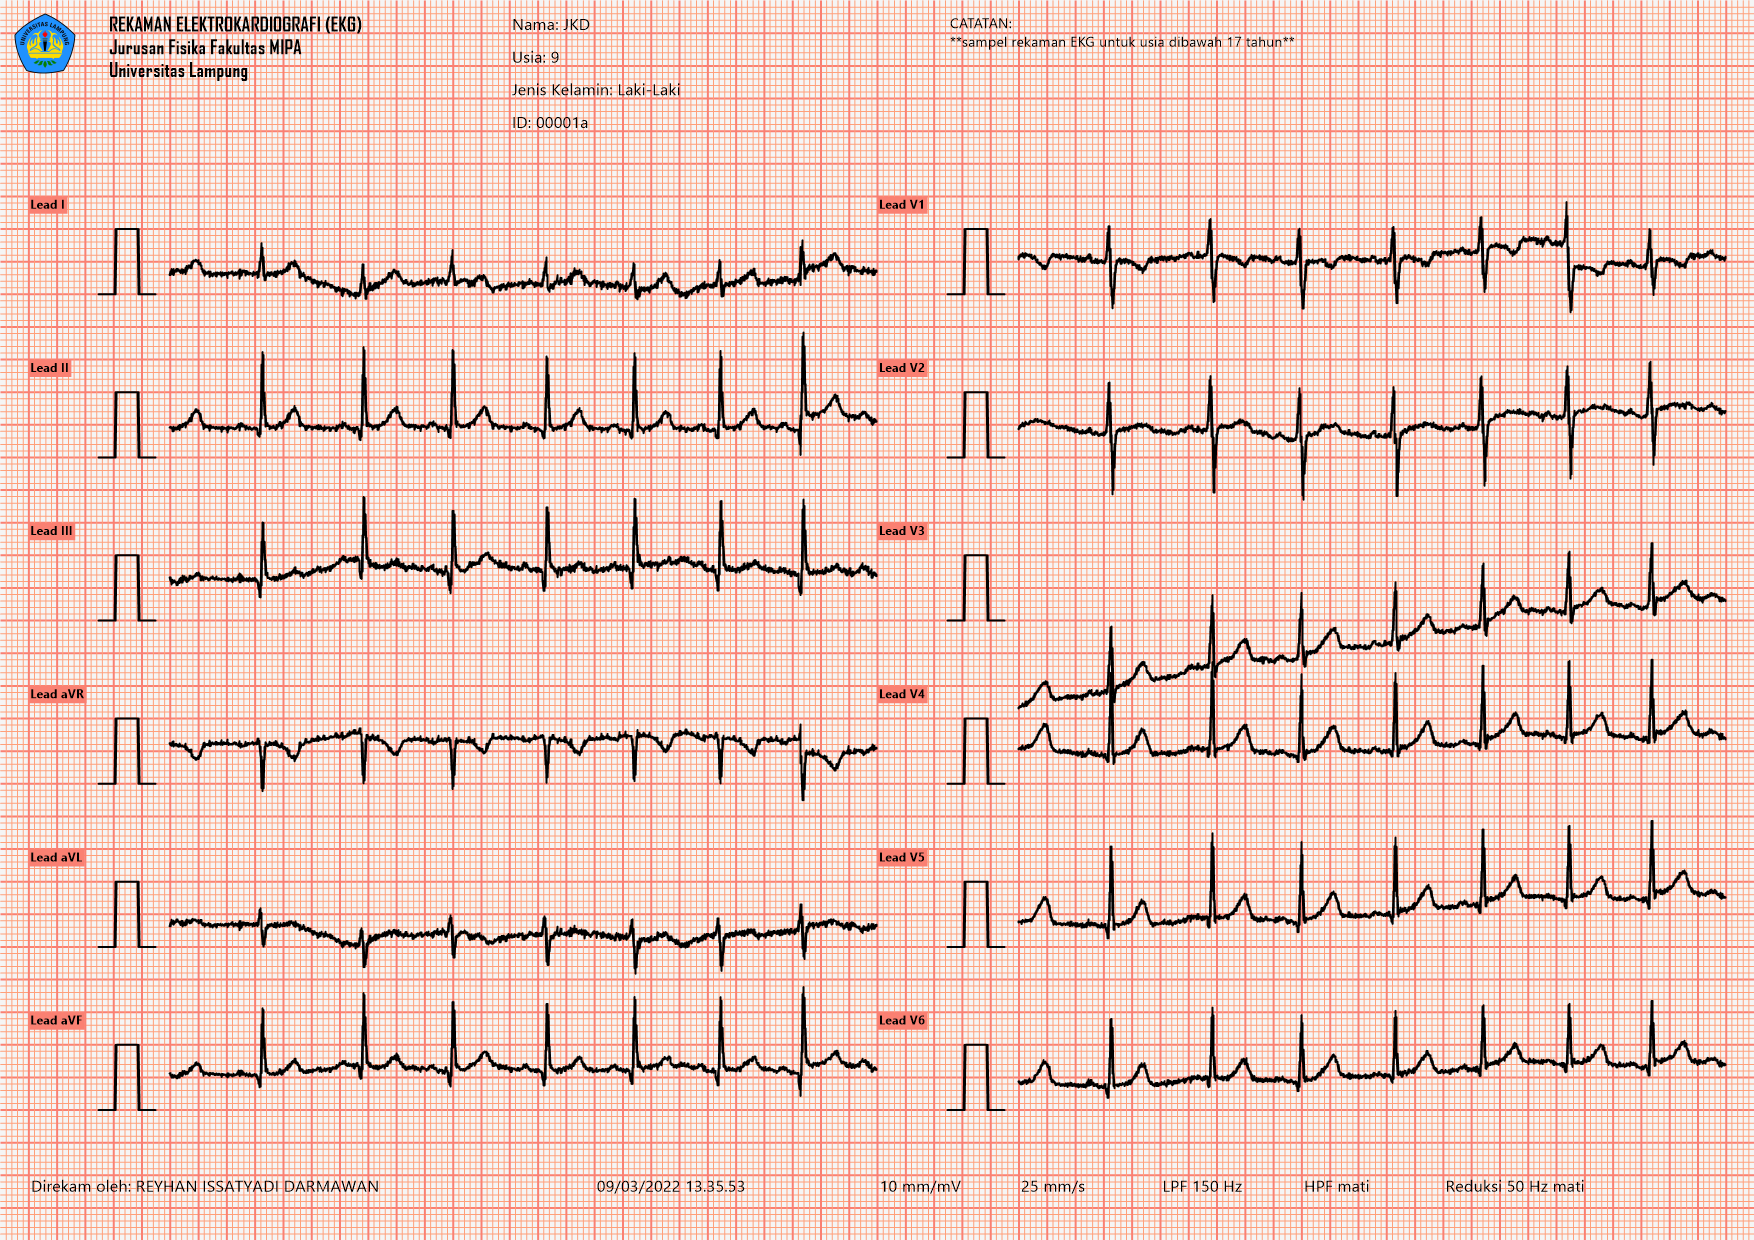

Source data for this figure (header and first rows):
ID, Name, BirthDate, Sex, DateTime, Gain, TimeBase, LPF, HPF, MainsFilter
00001a, JKD, 9, Laki-Laki, 03/09/2022 13:35:53, 10 mm/mV, 25 mm/s, 150 Hz, Off, Off
I, II, V1, V2, V3, V4, V5, V6
-0.2042, -0.04053, 0.03387, -0.06786, -1.847, 0.02751, -0.1243, -0.06945
-0.1915, -0.02861, 0.07969, -0.05462, -1.831, 0.04075, -0.1071, -0.05859
-0.1566, -0.03974, 0.08369, -0.03076, -1.812, 0.05031, -0.111, -0.08162
-0.1542, -0.04689, 0.06382, -0.01327, -1.813, 0.04872, -0.1206, -0.09512
-0.1462, -0.03576, 0.07971, -0.01883, -1.82, 0.04316, -0.1142, -0.08003
-0.1208, -0.04133, 0.09774, -0.0318, -1.818, 0.04688, -0.1152, -0.08187
-0.1113, -0.05802, 0.09457, -0.01748, -1.806, 0.05484, -0.12, -0.1009
-0.1319, -0.05722, 0.09324, -0.0005356, -1.815, 0.04397, -0.1182, -0.1039
-0.1661, -0.04371, 0.1049, -0.004795, -1.828, 0.03017, -0.1129, -0.08824
-0.1645, -0.03815, 0.1128, -0.004798, -1.814, 0.0262, -0.124, -0.08586
-0.1518, -0.05881, 0.09721, -0.01326, -1.806, 0.02092, -0.15, -0.1062
-0.1939, -0.09775, 0.08133, -0.02199, -1.816, 0.03682, -0.1428, -0.1046
-0.2058, -0.09378, 0.09589, 0.005292, -1.804, 0.07284, -0.1028, -0.0718
-0.1399, -0.04212, 0.1282, 0.03442, -1.776, 0.09005, -0.08558, -0.06015
-0.1121, -0.02861, 0.1327, 0.02541, -1.767, 0.0731, -0.1009, -0.08823
-0.1407, -0.04927, 0.1126, 0.01085, -1.777, 0.05615, -0.1107, -0.1004
-0.1621, -0.05007, 0.1073, 0.01667, -1.786, 0.05879, -0.09777, -0.06996
-0.1621, -0.0453, 0.1096, 0.006334, -1.799, 0.05084, -0.09301, -0.06201
-0.1399, -0.0445, 0.09085, -0.02359, -1.816, 0.03601, -0.1055, -0.09115
-0.1287, -0.03974, 0.0633, -0.02174, -1.814, 0.0482, -0.1115, -0.07816
-0.1431, -0.0445, 0.06012, 0.008459, -1.803, 0.05455, -0.1131, -0.04002
-0.1518, -0.06199, 0.09112, 0.01721, -1.795, 0.0331, -0.1203, -0.04637
-0.1526, -0.07232, 0.1195, 0.01059, -1.785, 0.01934, -0.1237, -0.06411
-0.1446, -0.06358, 0.125, 0.02569, -1.778, 0.03523, -0.111, -0.05458
-0.1184, -0.05484, 0.1317, 0.04901, -1.773, 0.0649, -0.08689, -0.04716
-0.1105, -0.06676, 0.1314, 0.04716, -1.758, 0.08054, -0.07841, -0.04423
-0.1303, -0.06835, 0.1187, 0.03047, -1.739, 0.07259, -0.08636, -0.04185
-0.1359, -0.04371, 0.1091, 0.02012, -1.746, 0.06701, -0.09035, -0.05936
-0.1256, -0.0302, 0.09402, 0.01693, -1.785, 0.0678, -0.09751, -0.08877
-0.1192, -0.02782, 0.08952, 0.01402, -1.81, 0.05693, -0.1147, -0.1004
-0.1176, -0.01828, 0.1025, 0.01269, -1.787, 0.05481, -0.1121, -0.08586
-0.1224, -0.01669, 0.1107, 0.01295, -1.756, 0.07573, -0.08798, -0.0546
-0.1407, -0.0453, 0.1057, 0.00952, -1.762, 0.09138, -0.08426, -0.0477
-0.155, -0.07947, 0.09245, 0.006624, -1.77, 0.09722, -0.09749, -0.07444
-0.1494, -0.06835, 0.09324, 0.01774, -1.747, 0.09881, -0.09034, -0.07842
-0.1335, -0.02146, 0.1049, 0.02222, -1.729, 0.07308, -0.08427, -0.05805
-0.1423, -0.001589, 0.09241, 0.005782, -1.744, 0.04631, -0.09833, -0.05144
-0.1733, -0.0151, 0.08419, 0.01664, -1.748, 0.05797, -0.1018, -0.03422
-0.1693, -0.02861, 0.108, 0.05083, -1.72, 0.08738, -0.08905, -0.01355
-0.1327, -0.03735, 0.1123, 0.05429, -1.717, 0.09561, -0.08161, -0.03075
-0.1224, -0.03497, 0.08581, 0.03654, -1.742, 0.08899, -0.07631, -0.05326
-0.1311, -0.02146, 0.06673, 0.03971, -1.73, 0.08898, -0.07076, -0.04612
-0.12, -0.02066, 0.07706, 0.05799, -1.695, 0.09455, -0.07553, -0.03579
-0.1168, -0.03417, 0.1028, 0.06462, -1.7, 0.08131, -0.0983, -0.05459
-0.1518, -0.02305, 0.1075, 0.05586, -1.723, 0.06619, -0.111, -0.07527
-0.1828, 0.007947, 0.08047, 0.05265, -1.71, 0.08444, -0.0912, -0.06656
-0.1629, 0.01589, 0.05133, 0.05848, -1.693, 0.1062, -0.07503, -0.05914
-0.1335, -0.0007947, 0.05188, 0.05824, -1.704, 0.09479, -0.0713, -0.06415
-0.1272, -0.006358, 0.06433, 0.05162, -1.711, 0.08261, -0.06997, -0.05487
-0.1375, 0.002384, 0.04737, 0.04419, -1.71, 0.09426, -0.0774, -0.04879
-0.1558, 0.01351, 0.04021, 0.04021, -1.715, 0.1149, -0.06629, -0.05357
-0.1582, 0.02305, 0.06483, 0.03861, -1.709, 0.1189, -0.04722, -0.05199
-0.1446, 0.02305, 0.07226, 0.04603, -1.674, 0.1223, -0.0398, -0.04139
-0.1542, 0.0000000, 0.05929, 0.05531, -1.656, 0.1372, -0.03449, -0.02972
-0.1907, -0.04133, 0.05348, 0.04632, -1.677, 0.1369, -0.03712, -0.02997
-0.1685, -0.03815, 0.06805, 0.04818, -1.672, 0.1372, -0.03447, -0.0305
-0.09298, 0.02066, 0.09241, 0.08128, -1.627, 0.1544, -0.01091, -0.01011
-0.09775, 0.03815, 0.08736, 0.08498, -1.617, 0.1565, 0.003916, 0.01504
... 2,442 more rows
